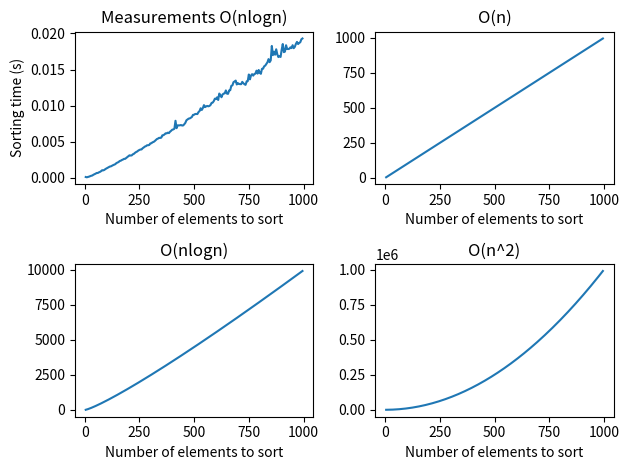

The script that saved this image:
import math
import matplotlib.pyplot as plt
import numpy as np
from tqdm import tqdm
from time import time


SPACE = 0


def merge(left, right):
    array = []
    while len(left) + len(right):
        if len(left) == 0:
            array += list(right)
            break
        elif len(right) == 0:
            array += list(left)
            break
        elif left[0] < right[0]:
            array.append(left[0])
            left = np.delete(left, 0)
        else:
            array.append(right[0])
            right = np.delete(right, 0)
    return np.array(array)


def merge_sort(array):
    global SPACE
    if len(array) <= 1:
        return array
    middle = len(array) // 2
    left = merge_sort(array[:middle])
    right = merge_sort(array[middle:])
    SPACE += len(array)
    array = merge(left, right)
    return array


def main():
    global SPACE
    number_of_elements = [5*i for i in range(1, 200)]
    times = []
    spaces = []
    for elements in tqdm(number_of_elements):
        SPACE = 0
        array = np.arange(elements)
        np.random.shuffle(array)
        start_time = time()
        array = merge_sort(array)
        times.append(time() - start_time)
        spaces.append(SPACE)
    print("  n   | logn |  space  |  time")
    print("------|------|---------|-------")
    for elements, time_, space in zip(number_of_elements, times, spaces):
        print("{:5} | {:4} | {:7} | {:7}".format(elements, round(math.log2(elements), 2), space, round(time_, 5)))

    plt.subplot(2,2,1)
    plt.plot(number_of_elements, times, label="Measurements")
    plt.title("Measurements O(nlogn)")
    plt.xlabel("Number of elements to sort")
    plt.ylabel("Sorting time (s)")
    plt.subplot(2,2,2)
    plt.plot(number_of_elements, number_of_elements, label="O(n)")
    plt.title("O(n)")
    plt.xlabel("Number of elements to sort")
    plt.subplot(2,2,3)
    plt.plot(number_of_elements, np.array(number_of_elements) * np.log2(np.array(number_of_elements)), label="O(nlogn)")
    plt.title("O(nlogn)")
    plt.xlabel("Number of elements to sort")
    plt.subplot(2,2,4)
    plt.plot(number_of_elements, np.array(number_of_elements) * np.array(number_of_elements), label="O(n^2)")
    plt.title("O(n^2)")
    plt.xlabel("Number of elements to sort")
    plt.tight_layout()
    plt.plot()


main()
